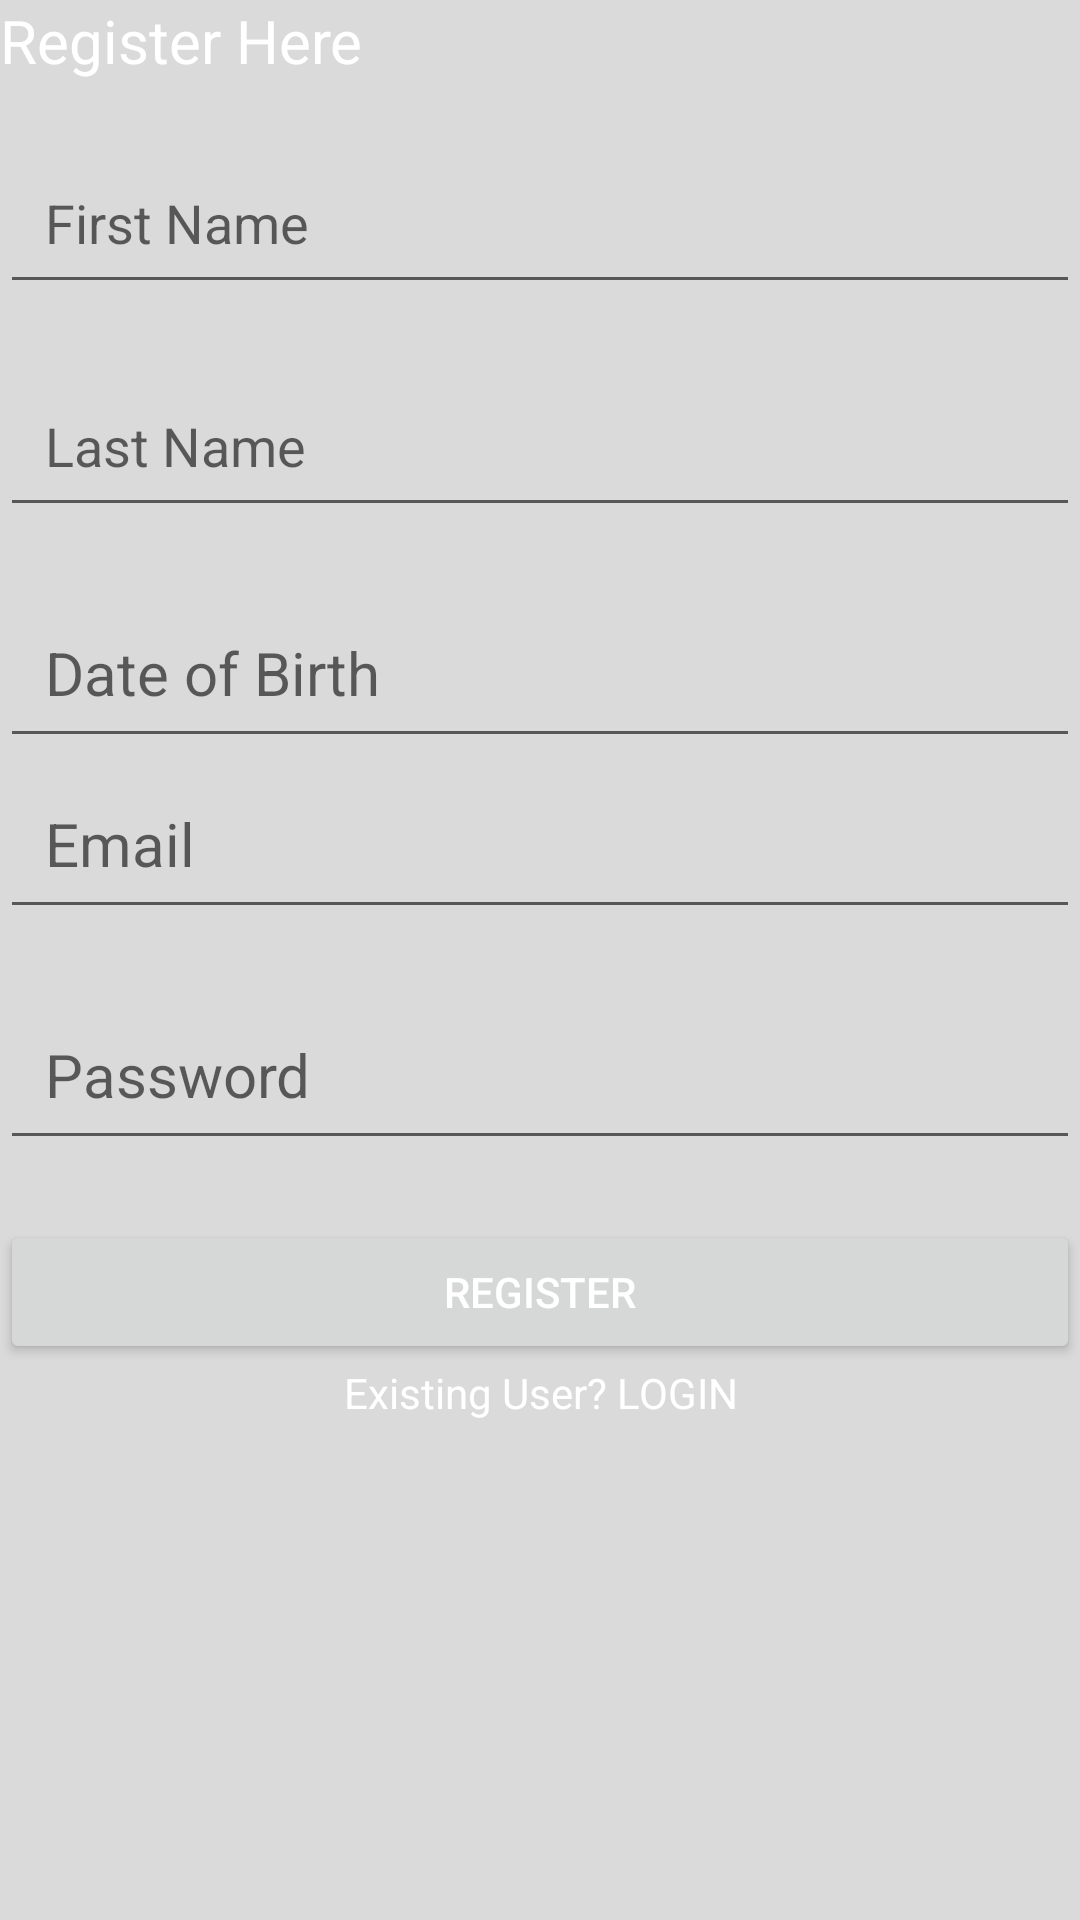

Android layout source for this screen:
<!-- AndroidManifest.xml: application theme Theme.MichezoHub.NoActionBar -->
<!-- res/layout/activity_register.xml -->
<?xml version="1.0" encoding="utf-8"?>
<RelativeLayout xmlns:android="http://schemas.android.com/apk/res/android"
    xmlns:app="http://schemas.android.com/apk/res-auto"
    xmlns:tools="http://schemas.android.com/tools"
    android:layout_width="match_parent"
    android:layout_height="match_parent"
    tools:context=".RegisterActivity"
    android:layout_margin="10dp"
    android:background="@color/white">

    <View
        android:layout_width="match_parent"
        android:layout_height="match_parent"
        android:background="#25000000" />

    <TextView
        android:id="@+id/text_register"
        android:layout_width="match_parent"
        android:layout_height="wrap_content"
        android:text="Register Here"
        android:textSize="20dp"
        android:textColor="@color/white"
        android:layout_marginBottom="20dp"/>


    <EditText
        android:id="@+id/first_name"
        android:layout_width="match_parent"
        android:layout_height="wrap_content"
        android:layout_below="@+id/text_register"
        android:layout_marginBottom="20dp"
        android:hint="First Name"
        android:padding="15dp"
        android:textColor="@color/white" />

    <EditText
        android:id="@+id/last_name"
        android:layout_width="match_parent"
        android:layout_height="wrap_content"
        android:layout_below="@+id/first_name"
        android:layout_marginBottom="20dp"
        android:hint="Last Name"
        android:padding="15dp"
        android:textColor="@color/white" />

    <EditText
        android:id="@+id/date"
        android:layout_width="400dp"
        android:layout_height="wrap_content"
        android:layout_below="@+id/last_name"
        android:layout_centerHorizontal="true"
        android:hint="Date of Birth"
        android:padding="15dp"
        android:textColor="@color/white"
        android:textSize="20sp" />


    <EditText
        android:id="@+id/register_email"
        android:layout_width="match_parent"
        android:layout_height="wrap_content"
        android:layout_below="@+id/date"
        android:layout_marginBottom="20dp"
        android:hint="Email"
        android:padding="15dp"
        android:textColor="@color/white"
        android:textSize="20sp" />

    <EditText
        android:id="@+id/register_password"
        android:layout_width="match_parent"
        android:layout_height="wrap_content"
        android:layout_below="@+id/register_email"
        android:layout_marginBottom="20dp"
        android:hint="Password"
        android:padding="15dp"
        android:textColor="@color/white"
        android:textSize="20sp" />


    <Button
        android:id="@+id/register"
        android:layout_width="match_parent"
        android:layout_height="wrap_content"
        android:layout_below="@+id/register_password"
        android:text="Register"
        android:textColor="@color/white" />


    <TextView
        android:id="@+id/text_login"
        android:layout_width="match_parent"
        android:layout_height="wrap_content"
        android:layout_below="@+id/register"
        android:text="Existing User? LOGIN"
        android:textColor="@color/white"
        android:layout_marginBottom="20dp"
        android:textAlignment="center"/>

</RelativeLayout>
<!-- resources referenced by this layout -->
<resources>
  <style name="Theme.MichezoHub.NoActionBar">
          <item name="windowActionBar">false</item>
          <item name="windowNoTitle">true</item>
      </style>
  <!-- not gathered from this repository: default colours our renderer supplied (Android Studio template values) -->
  <color name="white">#FFFFFFFF</color>
</resources>
